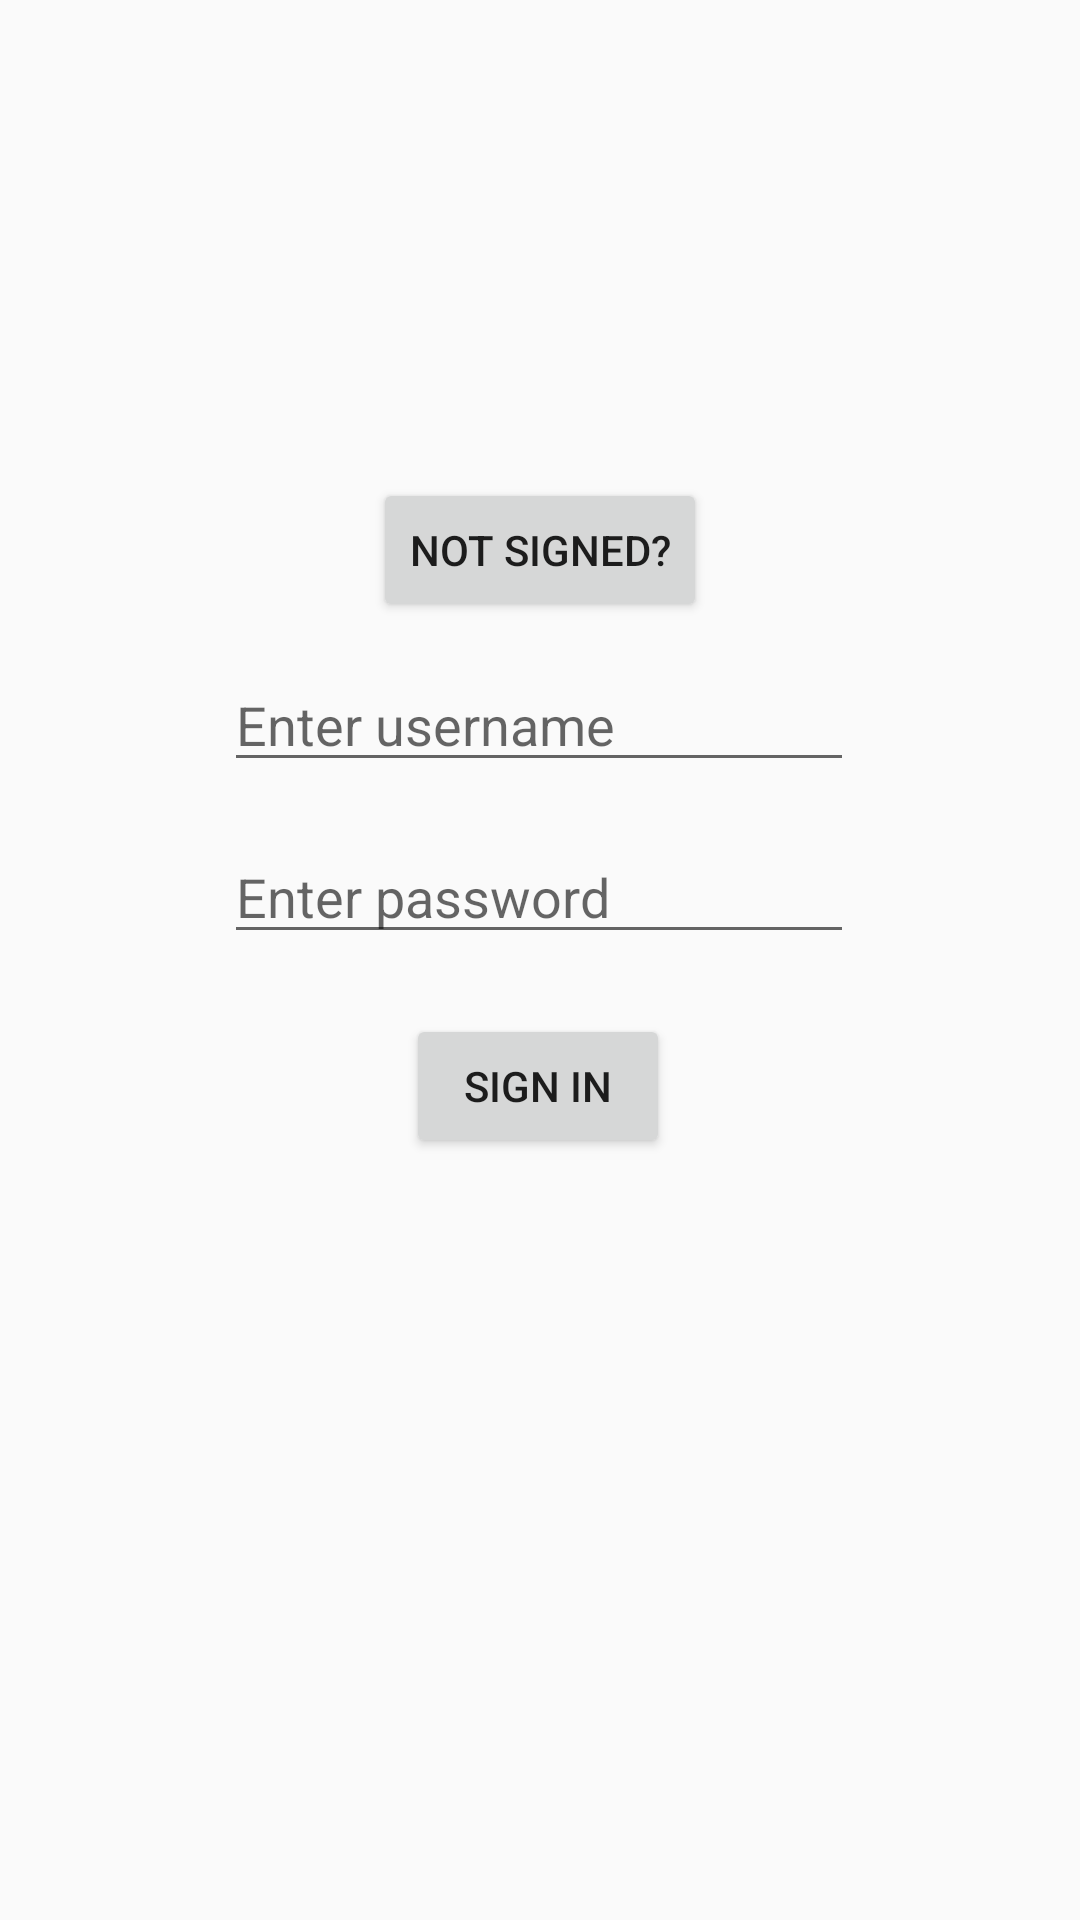

Android layout source for this screen:
<!-- AndroidManifest.xml: application theme Theme.BurgerMenu -->
<!-- res/layout/activity_sign_in.xml -->
<?xml version="1.0" encoding="utf-8"?>
<androidx.constraintlayout.widget.ConstraintLayout xmlns:android="http://schemas.android.com/apk/res/android"
    xmlns:app="http://schemas.android.com/apk/res-auto"
    xmlns:tools="http://schemas.android.com/tools"
    android:layout_width="match_parent"
    android:layout_height="match_parent"
    tools:context=".SignInActivity">

    <Button
        android:id="@+id/signUp"
        android:layout_width="wrap_content"
        android:layout_height="wrap_content"
        android:text="NOT SIGNED?"
        android:onClick="btnSignInClicked"
        app:layout_constraintBottom_toBottomOf="parent"
        app:layout_constraintEnd_toEndOf="parent"
        app:layout_constraintStart_toStartOf="parent"
        app:layout_constraintTop_toTopOf="parent"
        app:layout_constraintVertical_bias="0.269" />

    <EditText
        android:id="@+id/txtUsername"
        android:layout_width="wrap_content"
        android:layout_height="wrap_content"
        android:layout_marginTop="12dp"
        android:ems="10"
        android:hint="Enter username"
        android:inputType="textPersonName"
        app:layout_constraintEnd_toEndOf="parent"
        app:layout_constraintHorizontal_bias="0.497"
        app:layout_constraintStart_toStartOf="parent"
        app:layout_constraintTop_toBottomOf="@+id/signUp" />

    <EditText
        android:id="@+id/txtPasswd"
        android:layout_width="wrap_content"
        android:layout_height="wrap_content"
        android:layout_marginTop="16dp"
        android:ems="10"
        android:inputType="textPersonName"
        android:hint="Enter password"
        app:layout_constraintEnd_toEndOf="parent"
        app:layout_constraintHorizontal_bias="0.497"
        app:layout_constraintStart_toStartOf="parent"
        app:layout_constraintTop_toBottomOf="@+id/txtUsername" />

    <Button
        android:id="@+id/signIn"
        android:layout_width="wrap_content"
        android:layout_height="wrap_content"
        android:layout_marginTop="20dp"
        android:text="SIGN IN"
        android:onClick="btnSignInClicked"
        app:layout_constraintEnd_toEndOf="parent"
        app:layout_constraintHorizontal_bias="0.498"
        app:layout_constraintStart_toStartOf="parent"
        app:layout_constraintTop_toBottomOf="@+id/txtPasswd" />
</androidx.constraintlayout.widget.ConstraintLayout>
<!-- resources referenced by this layout -->
<resources>
  <style name="Theme.BurgerMenu" parent="Theme.AppCompat.Light.NoActionBar">
          
          <item name="colorPrimary">@color/purple_500</item>
          <item name="colorPrimaryVariant">@color/purple_700</item>
          <item name="colorOnPrimary">@color/white</item>
          
          <item name="colorSecondary">@color/teal_200</item>
          <item name="colorSecondaryVariant">@color/teal_700</item>
          <item name="colorOnSecondary">@color/black</item>
          
          <item name="android:statusBarColor" tools:targetApi="l">?attr/colorPrimaryVariant</item>
          
      </style>
  <!-- not gathered from this repository: default colours our renderer supplied (Android Studio template values) -->
  <color name="purple_500">#FF6200EE</color>
  <color name="purple_700">#FF3700B3</color>
  <color name="teal_200">#FF03DAC5</color>
  <color name="teal_700">#FF018786</color>
  <color name="black">#FF000000</color>
  <color name="white">#FFFFFFFF</color>
</resources>
